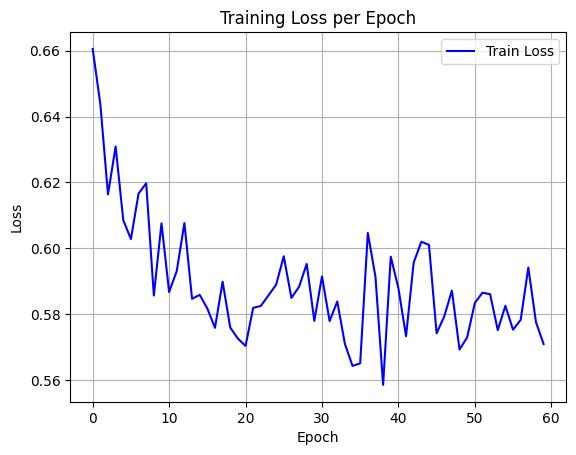

The file beside this chart, header and first rows:
epoch, train_loss
0, 0.6606
1, 0.6438
2, 0.6164
3, 0.6309
4, 0.6086
5, 0.6028
6, 0.6166
7, 0.6197
8, 0.5857
9, 0.6076
10, 0.5867
11, 0.5931
12, 0.6077
13, 0.5847
14, 0.5859
15, 0.5817
16, 0.5759
17, 0.5899
18, 0.5759
19, 0.5726
20, 0.5704
21, 0.5819
22, 0.5825
23, 0.5857
24, 0.589
25, 0.5976
26, 0.5849
27, 0.5883
28, 0.5953
29, 0.578
30, 0.5915
31, 0.5779
32, 0.5839
33, 0.571
34, 0.5643
35, 0.5651
36, 0.6047
37, 0.5913
38, 0.5585
39, 0.5975
40, 0.5879
41, 0.5733
42, 0.5957
43, 0.602
44, 0.601
45, 0.5742
46, 0.5794
47, 0.5872
48, 0.5693
49, 0.573
50, 0.5834
51, 0.5865
52, 0.5861
53, 0.5752
54, 0.5825
55, 0.5753
56, 0.5783
57, 0.5942
58, 0.5776
59, 0.5709
